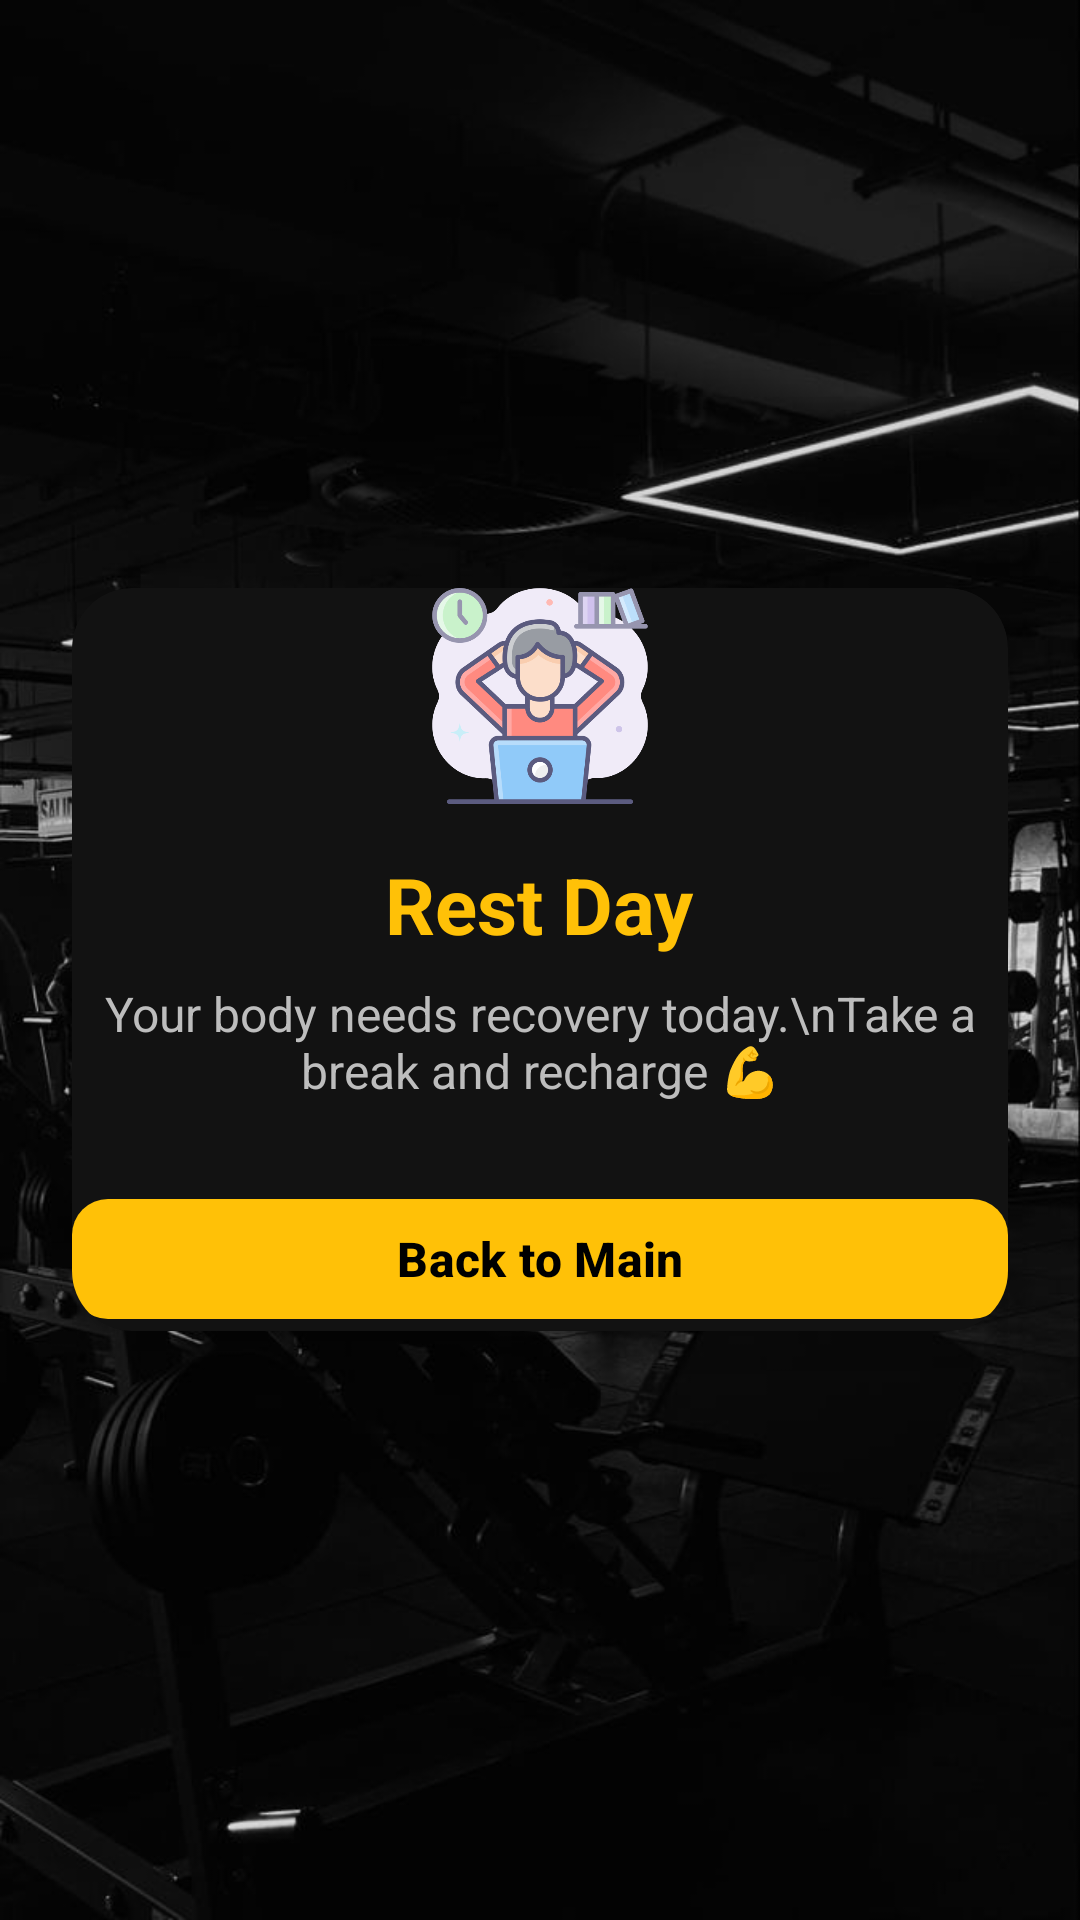

The Android layout XML behind this screen, and the referenced resources:
<!-- AndroidManifest.xml: application theme Theme.AIFitness -->
<!-- res/layout/activity_rest_day.xml -->
<?xml version="1.0" encoding="utf-8"?>
<LinearLayout xmlns:android="http://schemas.android.com/apk/res/android"
    xmlns:app="http://schemas.android.com/apk/res-auto"
    android:layout_width="match_parent"
    android:layout_height="match_parent"
    android:orientation="vertical"
    android:gravity="center"
    android:padding="24dp"
    android:background="@drawable/rest">

    
    <androidx.cardview.widget.CardView
        android:layout_width="match_parent"
        android:layout_height="wrap_content"
        app:cardCornerRadius="20dp"
        app:cardElevation="12dp"
        app:cardBackgroundColor="#121212"
        android:padding="24dp">

        <LinearLayout
            android:layout_width="match_parent"
            android:layout_height="wrap_content"
            android:orientation="vertical"
            android:gravity="center">

            
            <ImageView
                android:layout_width="72dp"
                android:layout_height="72dp"
                android:src="@drawable/ic_rest"

                android:layout_marginBottom="16dp"/>

            
            <TextView
                android:id="@+id/tvRestDay"
                android:layout_width="wrap_content"
                android:layout_height="wrap_content"
                android:text="Rest Day"
                android:textSize="26sp"
                android:textStyle="bold"
                android:textColor="#FFC107"
                android:layout_marginBottom="8dp"/>

            
            <TextView
                android:layout_width="wrap_content"
                android:layout_height="wrap_content"
                android:text="Your body needs recovery today.\nTake a break and recharge 💪"
                android:textSize="16sp"
                android:textColor="#BDBDBD"
                android:gravity="center"
                android:layout_marginBottom="28dp"/>

            
            <com.google.android.material.button.MaterialButton
                android:id="@+id/btnBack"
                android:layout_width="match_parent"
                android:layout_height="48dp"
                android:text="Back to Main"
                android:textSize="16sp"
                android:textStyle="bold"
                android:textColor="@color/black"
                app:backgroundTint="#FFC107"
                app:cornerRadius="12dp"/>

        </LinearLayout>
    </androidx.cardview.widget.CardView>

</LinearLayout>
<!-- resources referenced by this layout -->
<resources>
  <color name="black">#FF000000</color>
  <!-- drawable ic_rest: png bitmap (drawable, 56569 bytes) -->
  <!-- drawable rest: jpg bitmap (drawable, 68224 bytes) -->
  <style name="Theme.AIFitness" parent="Theme.MaterialComponents.DayNight.NoActionBar">
          
          <item name="colorPrimary">@color/purple_500</item>
          <item name="colorPrimaryVariant">@color/purple_700</item>
          <item name="colorOnPrimary">@color/white</item>
          
          <item name="colorSecondary">@color/teal_200</item>
          <item name="colorSecondaryVariant">@color/teal_700</item>
          <item name="colorOnSecondary">@color/black</item>
          
          <item name="android:statusBarColor">?attr/colorPrimaryVariant</item>
          
      </style>
  <color name="purple_500">#FF6200EE</color>
  <color name="purple_700">#FF3700B3</color>
  <color name="white">#FFFFFFFF</color>
  <color name="teal_200">#FF03DAC5</color>
  <color name="teal_700">#FF018786</color>
</resources>
